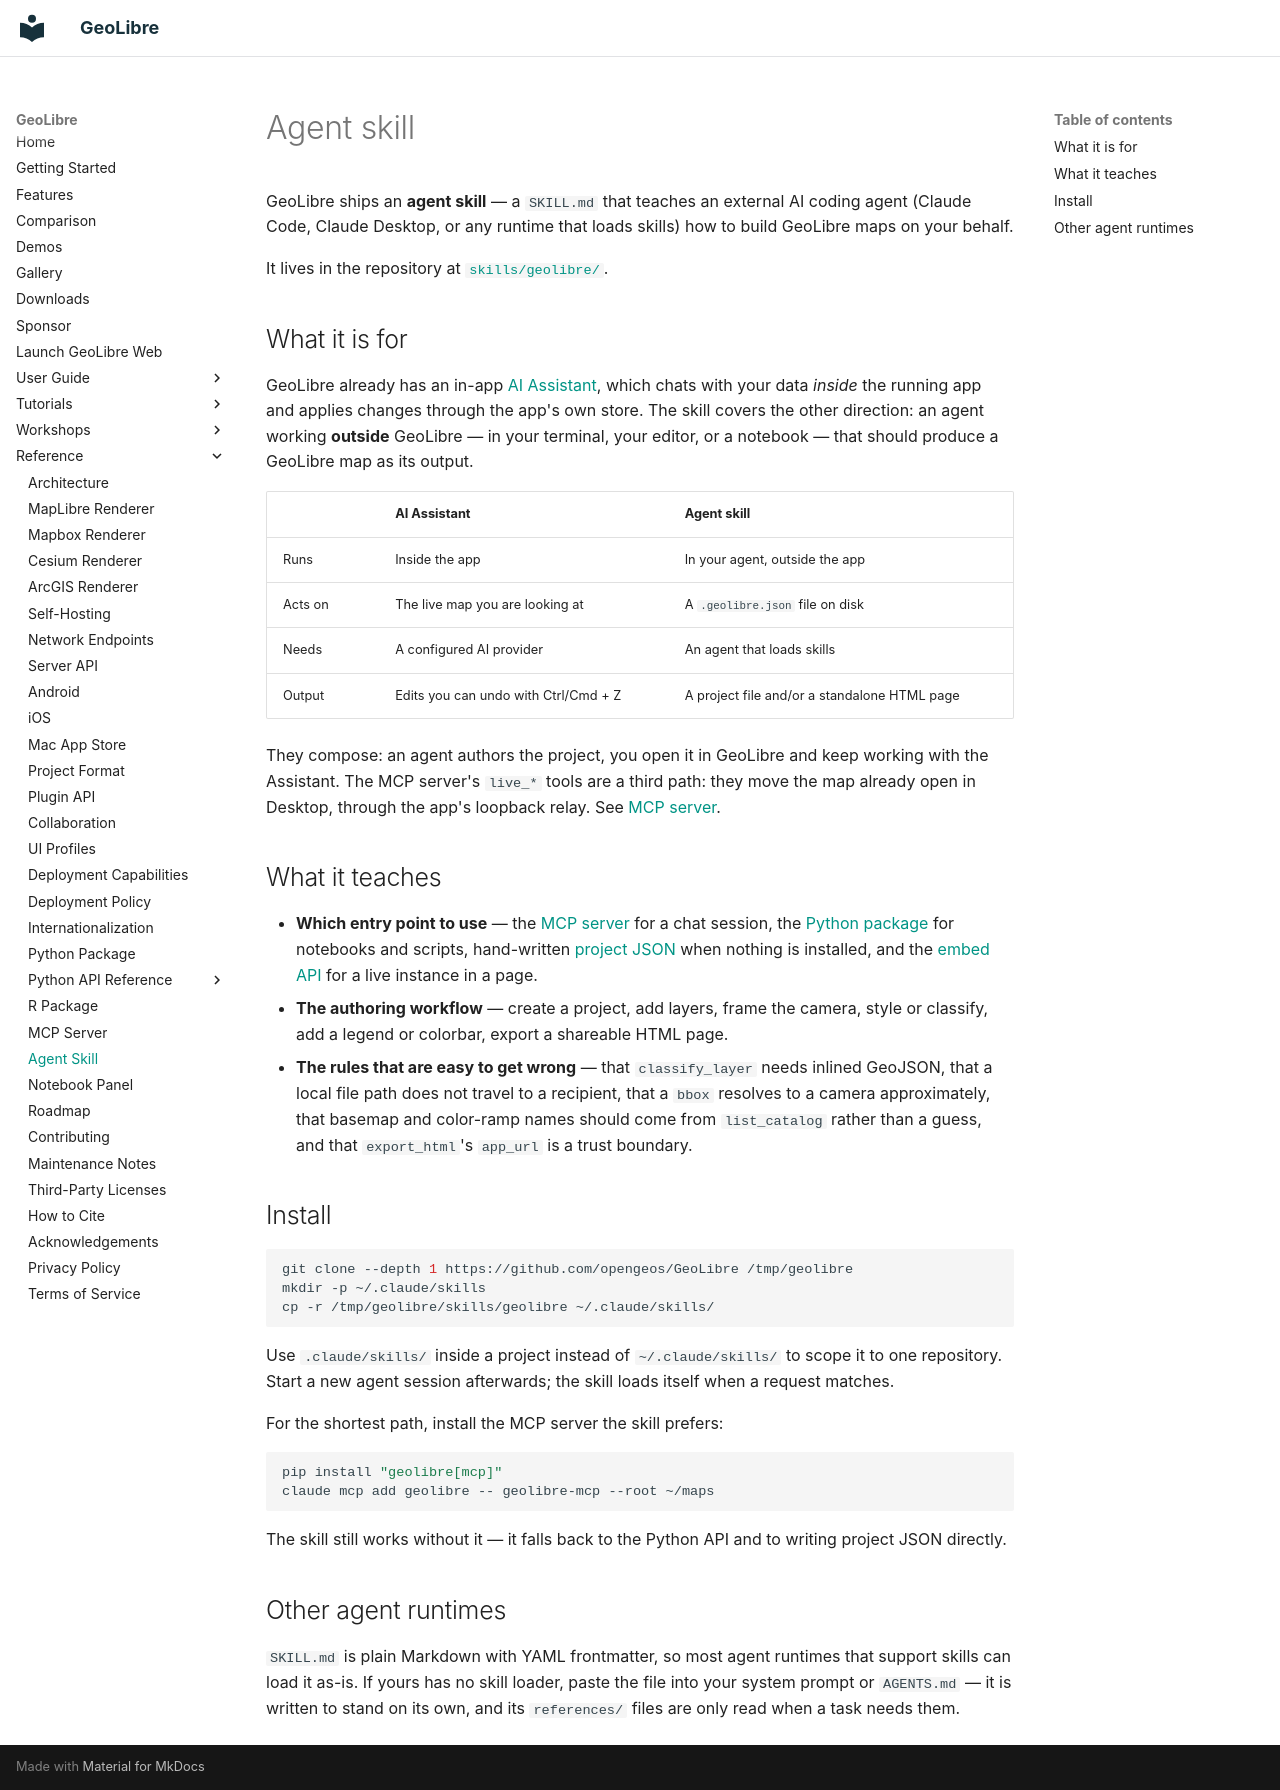

repository: opengeos/GeoLibre · page: agent-skill/index.html · generator: mkdocs

# Agent skill

GeoLibre ships an **agent skill** — a `SKILL.md` that teaches an external AI
coding agent (Claude Code, Claude Desktop, or any runtime that loads skills) how
to build GeoLibre maps on your behalf.

It lives in the repository at
[`skills/geolibre/`](https://github.com/opengeos/GeoLibre/tree/main/skills/geolibre).

## What it is for

GeoLibre already has an in-app [AI Assistant](user-guide/ai-assistant.md), which
chats with your data *inside* the running app and applies changes through the
app's own store. The skill covers the other direction: an agent working
**outside** GeoLibre — in your terminal, your editor, or a notebook — that
should produce a GeoLibre map as its output.

| | AI Assistant | Agent skill |
| --- | --- | --- |
| Runs | Inside the app | In your agent, outside the app |
| Acts on | The live map you are looking at | A `.geolibre.json` file on disk |
| Needs | A configured AI provider | An agent that loads skills |
| Output | Edits you can undo with Ctrl/Cmd + Z | A project file and/or a standalone HTML page |

They compose: an agent authors the project, you open it in GeoLibre and keep
working with the Assistant. The MCP server's `live_*` tools are a third path:
they move the map already open in Desktop, through the app's loopback relay. See
[MCP server](mcp.md).

## What it teaches

- **Which entry point to use** — the [MCP server](mcp.md) for a chat session,
  the [Python package](python.md) for notebooks and scripts, hand-written
  [project JSON](project-format.md) when nothing is installed, and the
  [embed API](user-guide/embedding.md) for a live instance in a page.
- **The authoring workflow** — create a project, add layers, frame the camera,
  style or classify, add a legend or colorbar, export a shareable HTML page.
- **The rules that are easy to get wrong** — that `classify_layer` needs inlined
  GeoJSON, that a local file path does not travel to a recipient, that a `bbox`
  resolves to a camera approximately, that basemap and color-ramp names should
  come from `list_catalog` rather than a guess, and that `export_html`'s
  `app_url` is a trust boundary.

## Install

```bash
git clone --depth 1 https://github.com/opengeos/GeoLibre /tmp/geolibre
mkdir -p ~/.claude/skills
cp -r /tmp/geolibre/skills/geolibre ~/.claude/skills/
```

Use `.claude/skills/` inside a project instead of `~/.claude/skills/` to scope
it to one repository. Start a new agent session afterwards; the skill loads
itself when a request matches.

For the shortest path, install the MCP server the skill prefers:

```bash
pip install "geolibre[mcp]"
claude mcp add geolibre -- geolibre-mcp --root ~/maps
```

The skill still works without it — it falls back to the Python API and to
writing project JSON directly.

## Other agent runtimes

`SKILL.md` is plain Markdown with YAML frontmatter, so most agent runtimes that
support skills can load it as-is. If yours has no skill loader, paste the file
into your system prompt or `AGENTS.md` — it is written to stand on its own, and
its `references/` files are only read when a task needs them.
